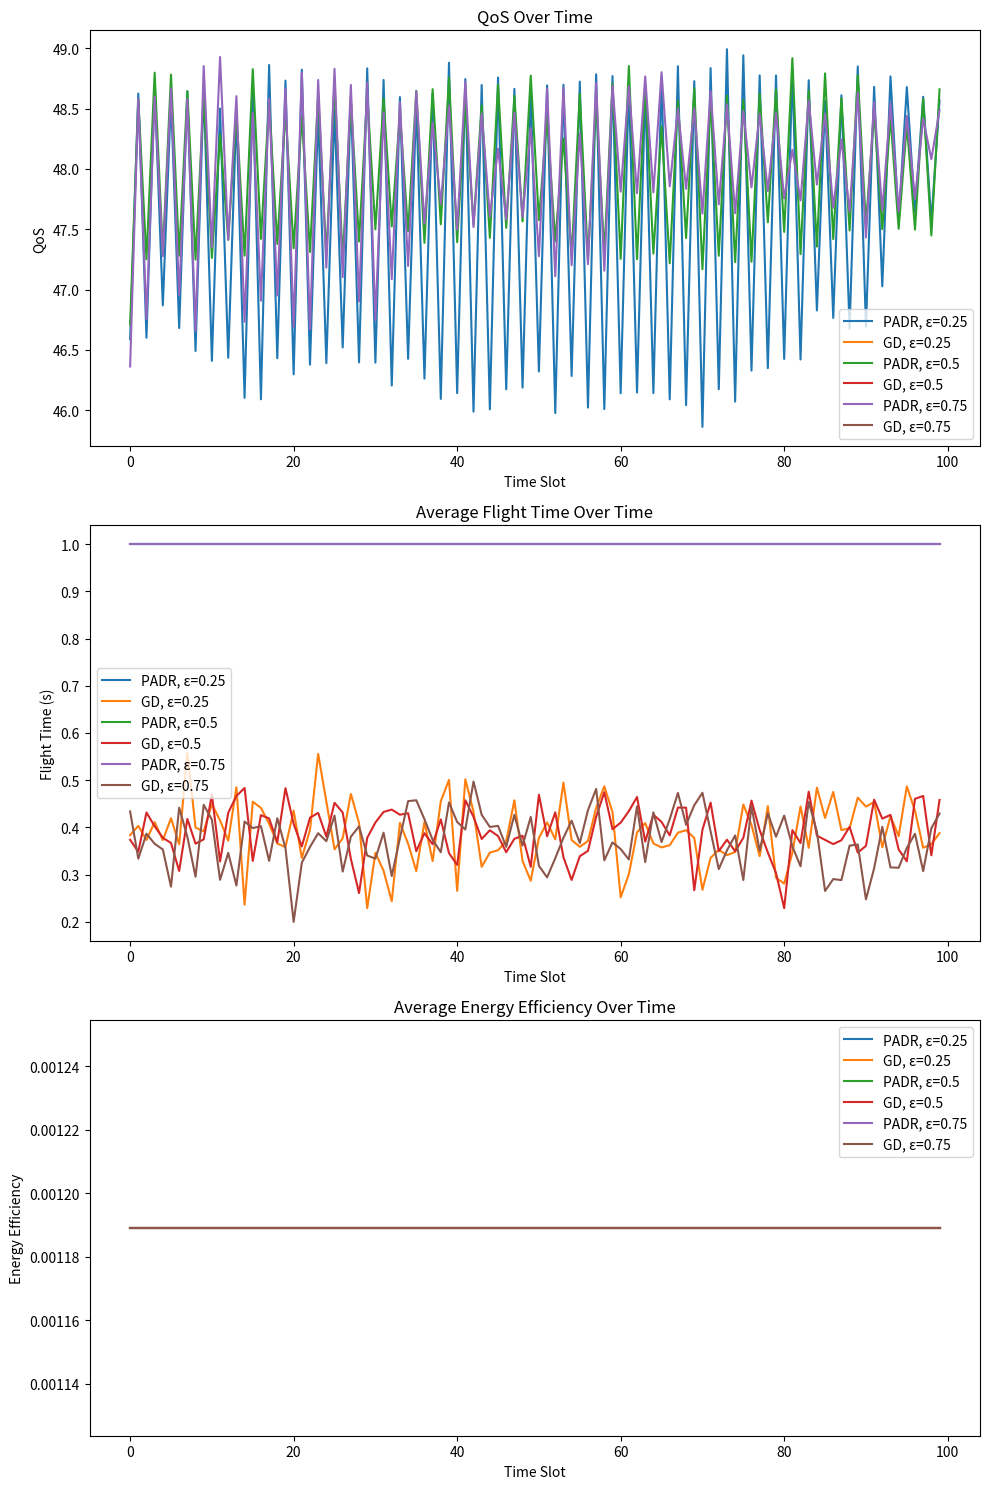

Python code for this plot:
import numpy as np
import matplotlib.pyplot as plt

# Параметры симуляции
area_size = 50  # Размер области в км^2
altitude_min = 50  # Минимальная высота UAV в метрах
altitude_max = 100  # Максимальная высота UAV в метрах
time_slot = 30  # Продолжительность одного временного слота в секундах
service_duration = 100  # Общее количество временных слотов
alpha = 9.6117
beta = 0.1581
delta_min = np.pi / 3  # Нижняя граница угла возвышения UAV в радианах
sigma_u = 10**-15  # Шумовая мощность в Вт
SINR_threshold = 0  # Пороговое значение SINR в дБ
uav_horizontal_speed = 10  # Горизонтальная скорость UAV в м/с
uav_vertical_speed = 5  # Вертикальная скорость UAV в м/с
uav_horizontal_power = 240  # Потребляемая мощность в горизонтальном полете в Вт
uav_vertical_power = 180  # Потребляемая мощность в вертикальном полете в Вт
uav_transmit_power = 0.5  # Передающая мощность UAV в Вт
bandwidth = 1e6  # Ширина полосы пропускания в Гц
rate_min = 0.1e6  # Минимальная требуемая скорость в бит/с
rate_max = 1e6  # Максимальная требуемая скорость в бит/с
epsilon_values = [0.25, 0.5, 0.75]  # Интенсивность изменений окружения

# Количество UAV и пользователей
initial_uav_count = 10
initial_user_count = 100

# Функция для генерации случайных изменений в окружении
def generate_environment_changes(area, user_count, uav_count, epsilon):
    area_1d = area.reshape(-1, 2)  # Преобразование в одномерный массив
    change_areas = area_1d[np.random.choice(len(area_1d), int(epsilon * len(area_1d)), replace=False)]
    for sub_area in change_areas:
        sub_area_tuple = tuple(sub_area)
        user_count[sub_area_tuple] = np.random.randint(0, initial_user_count)
        uav_count[sub_area_tuple] = max(0, uav_count[sub_area_tuple] + np.random.randint(-2, 3))  # Изменение количества UAV

# Функция для вычисления SINR
def calculate_sinr(uav_position, user_position):
    distance = np.linalg.norm(uav_position - user_position)
    path_loss = alpha * np.log10(distance) + beta
    received_power = uav_transmit_power / (10**(path_loss / 10))
    sinr = received_power / sigma_u
    return sinr

# Функция для вычисления QoS
def compute_qos(uav_positions, user_positions):
    qos_values = []
    for user_position in user_positions:
        sinr_values = [calculate_sinr(uav_position, user_position) for uav_position in uav_positions]
        max_sinr = max(sinr_values)
        qos = np.log2(1 + max_sinr)  # Пример вычисления QoS
        qos_values.append(qos)
    return np.mean(qos_values)

# Функция для перемещения UAV (PADR)
def padr(uav_positions, user_positions):
    new_uav_positions = []
    for uav_position in uav_positions:
        closest_user = user_positions[np.argmin(np.linalg.norm(user_positions - uav_position, axis=1))]
        direction = (closest_user - uav_position) / np.linalg.norm(closest_user - uav_position)
        new_position = uav_position + direction * uav_horizontal_speed
        new_uav_positions.append(new_position)
    return np.array(new_uav_positions)

# Основная симуляция
def run_simulation(epsilon, strategy):
    area = np.array([[x, y] for x in range(int(np.sqrt(area_size))) for y in range(int(np.sqrt(area_size)))])
    user_positions = np.random.rand(initial_user_count, 2) * np.sqrt(area_size)
    uav_positions = np.random.rand(initial_uav_count, 2) * np.sqrt(area_size)
    user_count = {tuple(pos): initial_user_count // len(area) for pos in area}
    uav_count = {tuple(pos): initial_uav_count // len(area) for pos in area}
    
    qos_values = []
    avg_flight_times = []
    avg_energy_efficiencies = []

    for t in range(service_duration):
        generate_environment_changes(area, user_count, uav_count, epsilon)
        
        if strategy == 'PADR':
            new_uav_positions = padr(uav_positions, user_positions)
        elif strategy == 'GD':
            new_uav_positions = user_positions[np.random.choice(range(len(user_positions)), len(uav_positions))]

        flight_times = np.linalg.norm(new_uav_positions - uav_positions, axis=1) / uav_horizontal_speed
        energy_efficiencies = uav_transmit_power / (uav_transmit_power + uav_horizontal_power + uav_vertical_power)
        
        qos = compute_qos(new_uav_positions, user_positions)
        
        qos_values.append(qos)
        avg_flight_times.append(np.mean(flight_times))
        avg_energy_efficiencies.append(np.mean(energy_efficiencies))

        uav_positions = new_uav_positions

    return qos_values, avg_flight_times, avg_energy_efficiencies

# Запуск симуляций для разных значений epsilon и стратегий
results = {}
for epsilon in epsilon_values:
    for strategy in ['PADR', 'GD']:
        qos, flight_times, energy_efficiencies = run_simulation(epsilon, strategy)
        results[(epsilon, strategy)] = {
            'qos': qos,
            'flight_times': flight_times,
            'energy_efficiencies': energy_efficiencies
        }

# Построение графиков
fig, axs = plt.subplots(3, 1, figsize=(10, 15))
for epsilon in epsilon_values:
    axs[0].plot(results[(epsilon, 'PADR')]['qos'], label=f'PADR, ε={epsilon}')
    axs[0].plot(results[(epsilon, 'GD')]['qos'], label=f'GD, ε={epsilon}')
    axs[1].plot(results[(epsilon, 'PADR')]['flight_times'], label=f'PADR, ε={epsilon}')
    axs[1].plot(results[(epsilon, 'GD')]['flight_times'], label=f'GD, ε={epsilon}')
    axs[2].plot(results[(epsilon, 'PADR')]['energy_efficiencies'], label=f'PADR, ε={epsilon}')
    axs[2].plot(results[(epsilon, 'GD')]['energy_efficiencies'], label=f'GD, ε={epsilon}')

axs[0].set_title('QoS Over Time')
axs[0].set_xlabel('Time Slot')
axs[0].set_ylabel('QoS')
axs[0].legend()

axs[1].set_title('Average Flight Time Over Time')
axs[1].set_xlabel('Time Slot')
axs[1].set_ylabel('Flight Time (s)')
axs[1].legend()

axs[2].set_title('Average Energy Efficiency Over Time')
axs[2].set_xlabel('Time Slot')
axs[2].set_ylabel('Energy Efficiency')
axs[2].legend()

plt.tight_layout()
plt.show()
